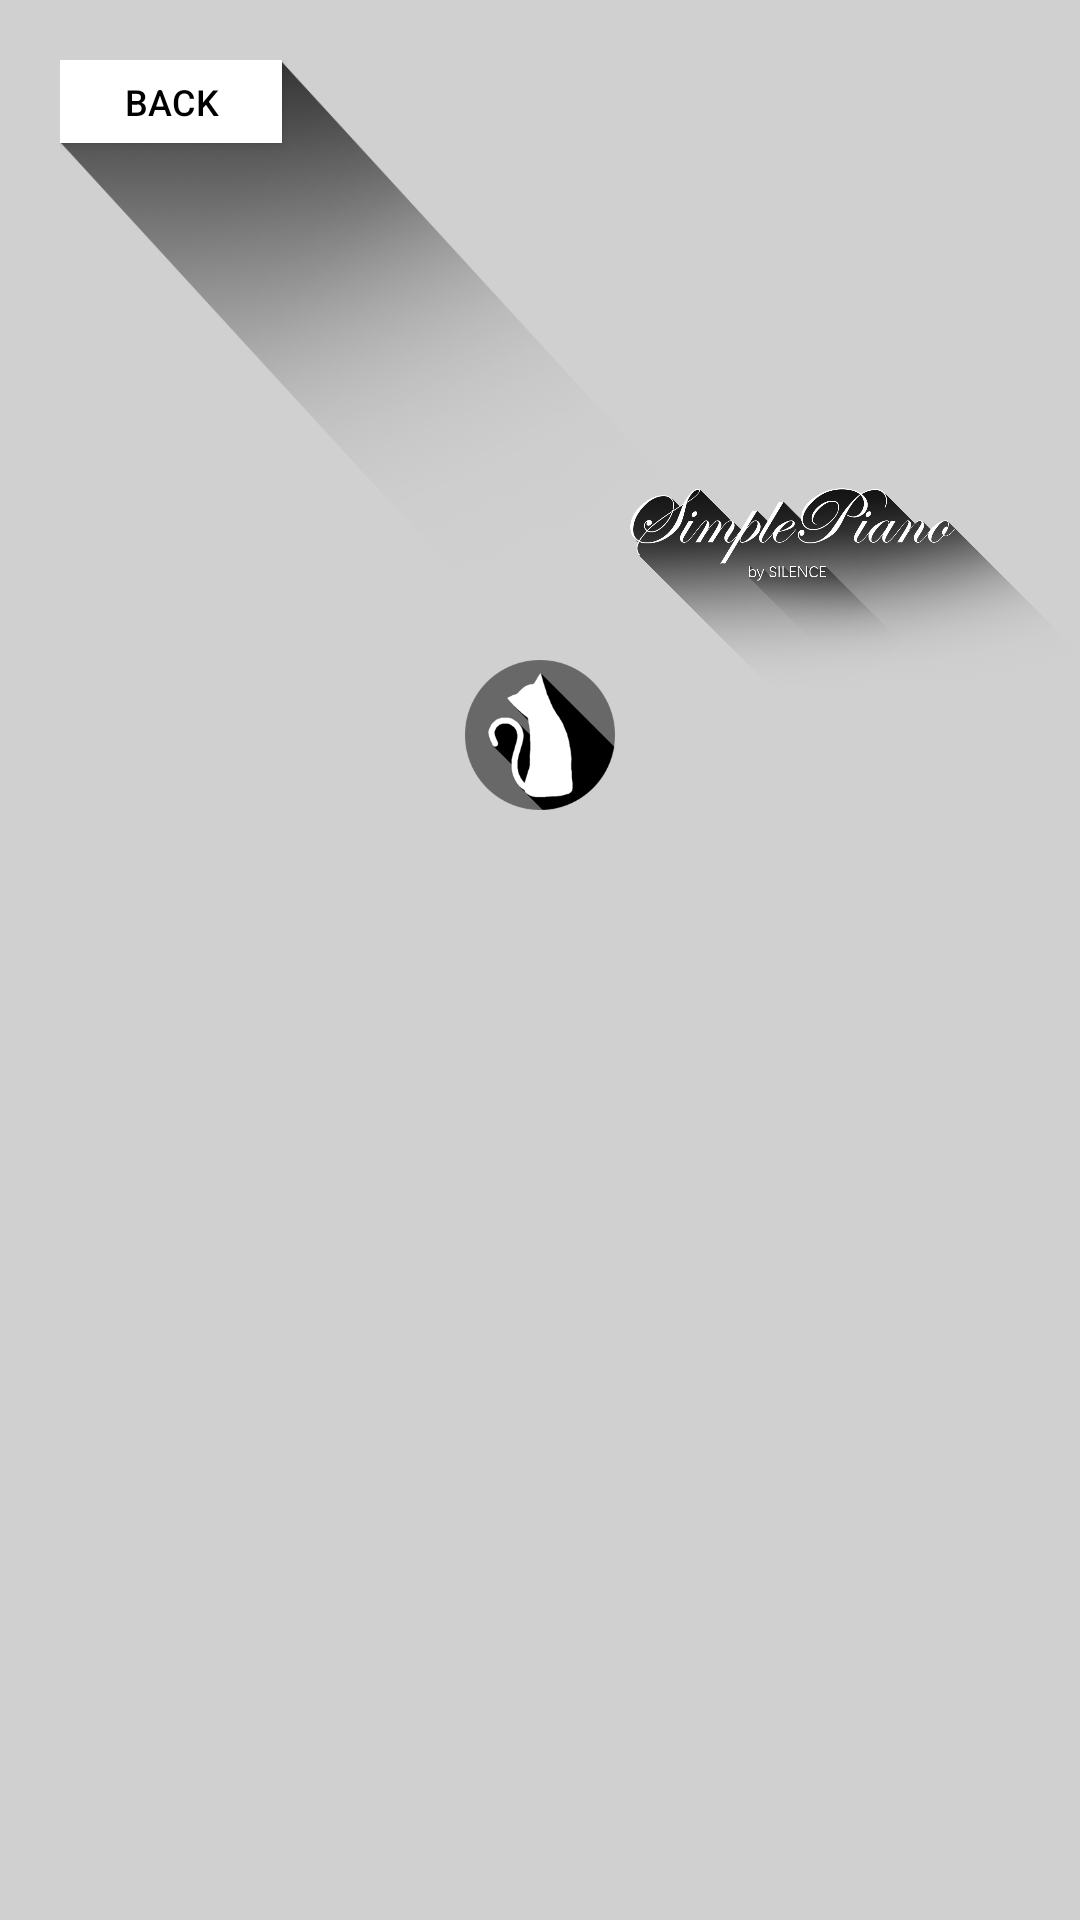

The Android layout XML behind this screen, and the referenced resources:
<!-- AndroidManifest.xml: application theme AppTheme -->
<!-- res/layout/activity_about.xml -->
<?xml version="1.0" encoding="utf-8"?>
<RelativeLayout xmlns:android="http://schemas.android.com/apk/res/android"
    android:layout_width="match_parent"
    android:layout_height="match_parent"
    android:orientation="vertical"
    android:background="#d0d0d0">

    <ImageView
        android:layout_width="400dp"
        android:layout_height="200dp"
        android:layout_marginStart="210dp"
        android:layout_marginTop="96dp"
        android:src="@drawable/si" />
    <LinearLayout
        android:layout_width="200dp"
        android:layout_height="170dp"
        android:layout_marginTop="20dp"
        android:layout_marginStart="20dp"
        android:orientation="vertical"
        android:background="@drawable/back">

        <Button
            android:id="@+id/back_01"

            android:text="back"
            android:textSize="12sp"
            android:textColor="#000000"
            android:layout_width="74dp"
            android:layout_height="27.5dp"
            android:background="@drawable/bt_bg"/>
    </LinearLayout>

    <LinearLayout
        android:layout_width="200dp"
        android:layout_height="170dp"
        android:layout_marginTop="20dp"
        android:layout_marginStart="620.5dp"
        android:orientation="vertical"
        android:background="@drawable/more">

        <Button
            android:id="@+id/more_01"
            android:text="more"
            android:textSize="12sp"
            android:textColor="#000000"
            android:layout_width="74dp"
            android:layout_height="27.5dp"
            android:background="@drawable/bt_bg"/>
    </LinearLayout>

    <ImageView
        android:layout_marginTop="220dp"
        android:layout_width="50dp"
        android:layout_height="50dp"
        android:src="@drawable/tx"
        android:layout_centerHorizontal="true"/>

</RelativeLayout>
<!-- resources referenced by this layout -->
<resources>
  <!-- drawable back: png bitmap (drawable, 29688 bytes) -->
  <!-- drawable bt_bg (drawable) -->
  <?xml version="1.0" encoding="utf-8"?>
  <selector xmlns:android="http://schemas.android.com/apk/res/android">
  
      <item android:state_pressed="false">
          <shape>
              <solid android:color="#FFFFFF"/>
          </shape>
      </item>
      <item android:state_pressed="true">
          <shape>
              <solid android:color="#DBDBDB"/>
          </shape>
      </item>
  
  </selector>
  <!-- drawable more: png bitmap (drawable, 14914 bytes) -->
  <!-- drawable si: png bitmap (drawable, 230269 bytes) -->
  <!-- drawable tx: png bitmap (drawable, 13494 bytes) -->
  <style name="AppTheme" parent="Theme.AppCompat.Light.DarkActionBar">
          
          <item name="colorPrimary">@color/colorPrimary</item>
          <item name="colorPrimaryDark">@color/colorPrimaryDark</item>
          <item name="colorAccent">@color/colorAccent</item>
          <item name="android:actionMenuTextAppearance">@style/MenuTextStyle</item>
      </style>
  <style name="MenuTextStyle">
          <item name="android:textSize">4dp</item>
      </style>
  <!-- not gathered from this repository: default colours our renderer supplied (Android Studio template values) -->
  <color name="colorPrimary">#FF6200EE</color>
  <color name="colorPrimaryDark">#FF3700B3</color>
  <color name="colorAccent">#FF03DAC5</color>
</resources>
